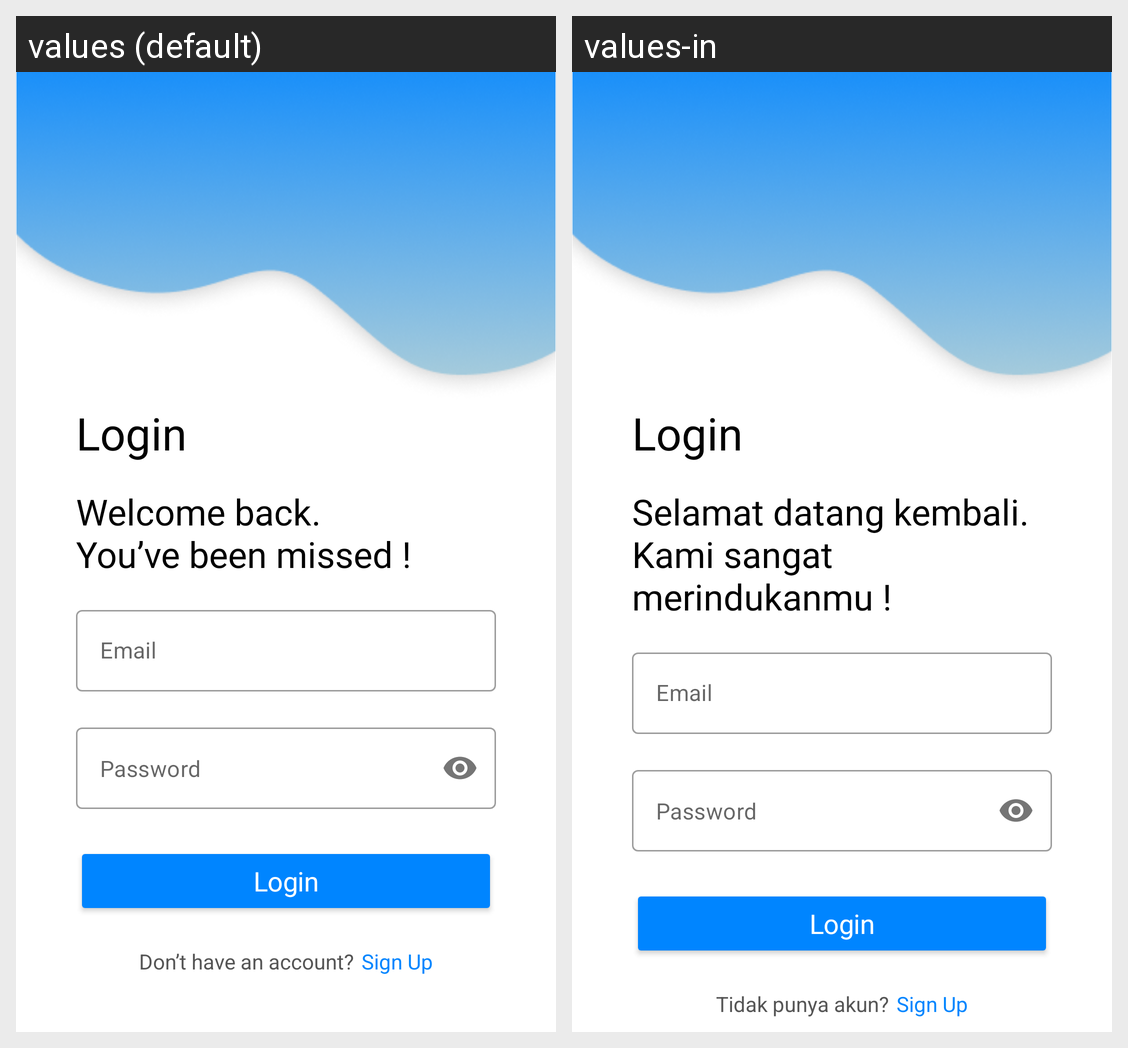

Translations of the strings shown on this Android screen, per locale in the grid:
Android screen res/layout/activity_login.xml rendered under 2 locales, left to right: values (default), values-in. Device: Nexus 5 (rendered at 1080×1920; each locale shown at half size, 540×960, under a caption strip naming it); theme Theme.FashionismUMKM.
Strings drawn on this screen, with the default value and each locale's value (text and hints the layout hard-codes, and strings that could not be matched under every locale, appear in the picture but are not listed):

txt_login
  values: Login
  values-in: Login

txt_login_desc
  values: Welcome back.
      You’ve been missed !
  values-in: Selamat datang kembali.
      Kami sangat merindukanmu !

txt_email
  values: Email
  values-in: Email

txt_password
  values: Password
  values-in: Password

txt_have_account
  values: Don’t have an account?
  values-in: Tidak punya akun?

txt_sign_up
  values: Sign Up
  values-in: Sign Up
